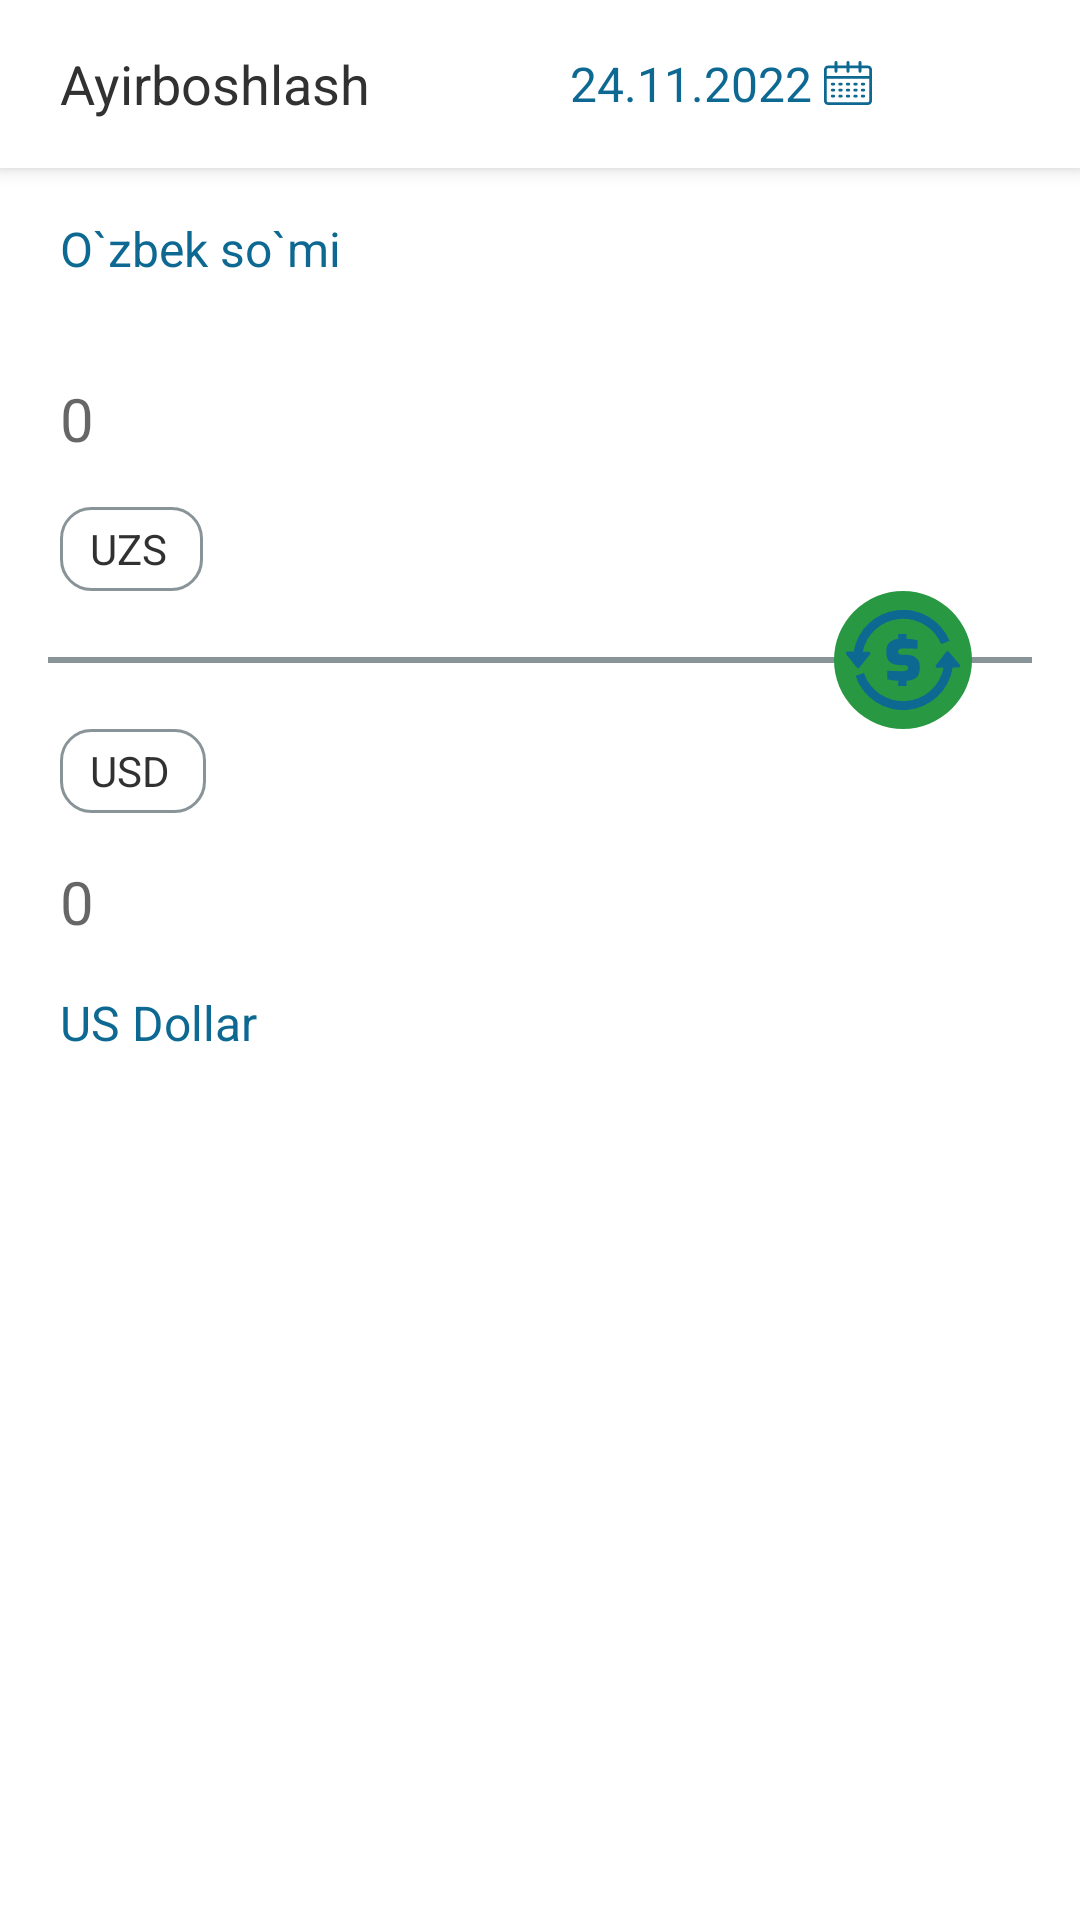

Here is an Android app screen rendered from its layout file. Give the layout XML and the strings, colors and styles it references.
<!-- AndroidManifest.xml: application theme Theme.UZBExchangeRate -->
<!-- res/layout/fragment_exchange.xml -->
<?xml version="1.0" encoding="utf-8"?>
<androidx.coordinatorlayout.widget.CoordinatorLayout xmlns:android="http://schemas.android.com/apk/res/android"
    xmlns:app="http://schemas.android.com/apk/res-auto"
    xmlns:tools="http://schemas.android.com/tools"
    android:layout_width="match_parent"
    android:layout_height="match_parent"
    android:background="@color/d_white_100"
    tools:context=".fragments.home.HomeFragment">

    <com.google.android.material.appbar.AppBarLayout
        android:layout_width="match_parent"
        android:layout_height="wrap_content"
        android:background="@color/d_white_100">

        <androidx.appcompat.widget.Toolbar
            android:layout_width="match_parent"
            android:layout_height="?android:attr/actionBarSize"
            android:background="@color/d_white_100"
            app:layout_constraintBottom_toBottomOf="parent"
            app:layout_constraintTop_toTopOf="parent"
            app:layout_constraintVertical_bias="0">

            <LinearLayout
                android:layout_width="match_parent"
                android:layout_height="match_parent"
                android:gravity="center_vertical"
                android:orientation="horizontal">

                <TextView
                    android:layout_width="0dp"
                    android:layout_height="wrap_content"
                    android:layout_marginStart="@dimen/margin_padding_4"
                    android:layout_weight="1"
                    android:text="@string/str_exchange"
                    android:textAppearance="@style/mediumStyle"
                    android:textColor="@color/d_black_100"
                    android:textSize="@dimen/text_size_18" />

                <LinearLayout
                    android:layout_width="0dp"
                    android:layout_height="wrap_content"
                    android:layout_weight="1"
                    android:gravity="center_vertical">

                    <LinearLayout
                        android:id="@+id/ll_calendar"
                        android:layout_width="wrap_content"
                        android:layout_height="wrap_content"
                        android:gravity="center_vertical"
                        android:orientation="horizontal">

                        <TextView
                            android:id="@+id/tv_date"
                            android:layout_width="wrap_content"
                            android:layout_height="wrap_content"
                            android:text="24.11.2022"
                            android:textAppearance="@style/mediumStyle"
                            android:textColor="@color/s_blue_100"
                            android:textSize="@dimen/text_size_16" />

                        <ImageView
                            android:layout_width="wrap_content"
                            android:layout_height="wrap_content"
                            android:layout_marginStart="@dimen/margin_padding_4"
                            android:src="@drawable/ic_calendar"
                            app:iconTint="@color/s_blue_100" />

                    </LinearLayout>

                </LinearLayout>

            </LinearLayout>

        </androidx.appcompat.widget.Toolbar>

    </com.google.android.material.appbar.AppBarLayout>

    <androidx.constraintlayout.widget.ConstraintLayout
        android:layout_width="match_parent"
        android:layout_height="match_parent"
        android:background="@color/d_white_100"
        app:layout_behavior="@string/appbar_scrolling_view_behavior">

        <LinearLayout
            android:id="@+id/ll_from"
            android:layout_width="0dp"
            android:layout_height="wrap_content"
            android:layout_marginHorizontal="@dimen/margin_padding_16"
            android:layout_marginTop="@dimen/margin_padding_16"
            android:background="@color/d_white_100"
            android:orientation="vertical"
            app:layout_constraintEnd_toEndOf="parent"
            app:layout_constraintStart_toStartOf="parent"
            app:layout_constraintTop_toTopOf="parent">

            <TextView
                android:id="@+id/tv_from_name"
                android:layout_width="wrap_content"
                android:layout_height="wrap_content"
                android:layout_marginHorizontal="@dimen/margin_padding_4"
                android:text="@string/str_uzbek_soum"
                android:textAppearance="@style/mediumStyle"
                android:textColor="@color/s_blue_100"
                android:textSize="@dimen/text_size_16" />

            <TextView
                android:id="@+id/tv_max_line"
                android:layout_width="wrap_content"
                android:layout_height="wrap_content"
                android:layout_marginStart="@dimen/margin_padding_4"
                android:layout_marginTop="@dimen/margin_padding_16"
                android:text="@string/str_max_lines_24"
                android:textColor="@color/s_red_100"
                android:textSize="@dimen/text_size_12"
                android:visibility="invisible" />

            <EditText
                android:id="@+id/edt_from_amount"
                android:layout_width="match_parent"
                android:layout_height="wrap_content"
                android:layout_marginHorizontal="@dimen/margin_padding_4"
                android:layout_marginBottom="@dimen/margin_padding_16"
                android:background="@color/d_white_100"
                android:gravity="start|center_vertical"
                android:hint="@string/str_zero"
                android:inputType="number"
                android:maxLength="24"
                android:textAppearance="@style/mediumStyle"
                android:textColor="@color/d_black_100"
                android:textSize="@dimen/text_size_20" />

            <TextView
                android:id="@+id/tv_from_ccy"
                android:layout_width="wrap_content"
                android:layout_height="28dp"
                android:layout_marginStart="@dimen/margin_padding_4"
                android:background="@drawable/bg_linear_rounded_gray"
                android:gravity="center"
                android:paddingStart="@dimen/margin_padding_10"
                android:paddingEnd="@dimen/margin_padding_12"
                android:text="@string/str_uzs"
                android:textAppearance="@style/mediumStyle"
                android:textColor="@color/d_black_100"
                android:textSize="@dimen/text_size_14" />

        </LinearLayout>

        <FrameLayout
            android:id="@+id/fl_ex"
            android:layout_width="0dp"
            android:layout_height="wrap_content"
            app:layout_constraintEnd_toEndOf="parent"
            app:layout_constraintStart_toStartOf="parent"
            app:layout_constraintTop_toBottomOf="@id/ll_from">

            <LinearLayout
                android:layout_width="match_parent"
                android:layout_height="@dimen/margin_padding_2"
                android:layout_gravity="center_vertical"
                android:layout_marginHorizontal="@dimen/margin_padding_16"
                android:background="@color/d_gray_100" />

            <FrameLayout
                android:layout_width="wrap_content"
                android:layout_height="wrap_content"
                android:layout_gravity="end|center_vertical">

                <com.google.android.material.imageview.ShapeableImageView
                    android:layout_width="46dp"
                    android:layout_height="46dp"
                    android:layout_marginEnd="@dimen/margin_padding_36"
                    android:background="@color/s_green_100"
                    app:shapeAppearanceOverlay="@style/circle" />

                <ImageView
                    android:id="@+id/iv_exchange"
                    android:layout_width="46dp"
                    android:layout_height="46dp"
                    android:padding="@dimen/margin_padding_4"
                    android:src="@drawable/ic_exchange" />

            </FrameLayout>

        </FrameLayout>

        <LinearLayout
            android:id="@+id/ll_to"
            android:layout_width="0dp"
            android:layout_height="wrap_content"
            android:layout_marginHorizontal="@dimen/margin_padding_16"
            android:background="@color/d_white_100"
            android:orientation="vertical"
            app:layout_constraintEnd_toEndOf="parent"
            app:layout_constraintStart_toStartOf="parent"
            app:layout_constraintTop_toBottomOf="@id/fl_ex">

            <TextView
                android:id="@+id/tv_to_ccy"
                android:layout_width="wrap_content"
                android:layout_height="28dp"
                android:layout_marginStart="@dimen/margin_padding_4"
                android:background="@drawable/bg_linear_rounded_gray"
                android:gravity="center"
                android:paddingStart="@dimen/margin_padding_10"
                android:paddingEnd="@dimen/margin_padding_12"
                android:text="USD"
                android:textAppearance="@style/mediumStyle"
                android:textColor="@color/d_black_100"
                android:textSize="@dimen/text_size_14" />

            <TextView
                android:id="@+id/tv_to_amount"
                android:layout_width="match_parent"
                android:layout_height="wrap_content"
                android:layout_marginHorizontal="@dimen/margin_padding_4"
                android:layout_marginVertical="@dimen/margin_padding_16"
                android:background="@color/d_white_100"
                android:hint="@string/str_zero"
                android:textAppearance="@style/mediumStyle"
                android:textColor="@color/d_black_100"
                android:textSize="@dimen/text_size_20" />

            <TextView
                android:id="@+id/tv_to_name"
                android:layout_width="wrap_content"
                android:layout_height="wrap_content"
                android:layout_marginHorizontal="@dimen/margin_padding_4"
                android:text="US Dollar"
                android:textAppearance="@style/mediumStyle"
                android:textColor="@color/s_blue_100"
                android:textSize="@dimen/text_size_16" />

        </LinearLayout>

    </androidx.constraintlayout.widget.ConstraintLayout>

</androidx.coordinatorlayout.widget.CoordinatorLayout>
<!-- resources referenced by this layout -->
<resources>
  <color name="d_black_100">#313131</color>
  <color name="d_gray_100">#899499</color>
  <color name="d_white_100">#FFFFFF</color>
  <color name="s_blue_100">#0D6992</color>
  <color name="s_green_100">#289842</color>
  <color name="s_red_100">#FF6D6D</color>
  <dimen name="margin_padding_10">10dp</dimen>
  <dimen name="margin_padding_12">12dp</dimen>
  <dimen name="margin_padding_16">16dp</dimen>
  <dimen name="margin_padding_2">2dp</dimen>
  <dimen name="margin_padding_36">36dp</dimen>
  <dimen name="margin_padding_4">4dp</dimen>
  <dimen name="text_size_12">12sp</dimen>
  <dimen name="text_size_14">14sp</dimen>
  <dimen name="text_size_16">16sp</dimen>
  <dimen name="text_size_18">18sp</dimen>
  <dimen name="text_size_20">20sp</dimen>
  <!-- drawable bg_linear_rounded_gray (drawable) -->
  <?xml version="1.0" encoding="utf-8"?>
  <shape xmlns:android="http://schemas.android.com/apk/res/android"
      android:shape="rectangle">
      <solid android:color="@color/d_white_100" />
      <stroke android:color="@color/d_gray_100" android:width="1dp"/>
      <corners android:radius="@dimen/margin_padding_10" />
  </shape>
  <!-- drawable ic_calendar: vector/xml drawable (drawable, 5496 chars, omitted) -->
  <!-- drawable ic_exchange (drawable) -->
  <vector xmlns:android="http://schemas.android.com/apk/res/android"
      android:width="122.88dp"
      android:height="108.05dp"
      android:viewportWidth="122.88"
      android:viewportHeight="108.05">
    <path
        android:fillColor="@color/s_blue_100"
        android:pathData="M2.05,44.88a2,2 0,0 0,-1.72 0.8c-0.86,1.26 0.13,2.52 0.94,3.44 2.31,2.64 8.9,11.35 10.14,12.82a2,2 0,0 0,3.14 0c1.22,-1.41 7.66,-9.71 10.13,-12.38 0.86,-1 2.14,-2.3 1.23,-3.68a2.05,2.05 0,0 0,-1.7 -0.83L18,45a44.5,44.5 0,0 1,84.66 -8.1l8.81,-3.66A54,54 0,0 0,8.28 44.94l-6.23,-0.06ZM56.33,31.11L56.33,25.9h8.76L65.09,31A71.91,71.91 0,0 1,77 32.65L77,42q-3.15,-0.24 -7.09,-0.39t-7.16,-0.15a22,22 0,0 0,-3.43 0.24c-4.6,0.74 -4.65,6.78 1.3,6.78L65.1,48.48a17.69,17.69 0,0 1,8 1.61,11.19 11.19,0 0,1 4.79,4.36 12.1,12.1 0,0 1,1.62 6.27v2q0,5.74 -2.27,8.78a11.05,11.05 0,0 1,-6.44 4.08,27.19 27.19,0 0,1 -5.69,1v5.65L56.33,82.23L56.33,76.54A63.13,63.13 0,0 1,44.4 74.87L44.4,65.54c5.19,0.41 10.49,0.55 15.69,0.55a18.86,18.86 0,0 0,3.77 -0.31c4.64,-0.93 3.89,-6.17 -0.55,-6.17L59.68,59.61q-7.95,0 -12.06,-3.09T43.51,46.16v-2q0,-6.66 4.52,-10a16,16 0,0 1,8.3 -3.09ZM114.93,62.2A54,54 0,0 1,10.28 71.11l9,-3a44.51,44.51 0,0 0,85.91 -5.71l-6.5,0.14A2,2 0,0 1,97 61.77c-1,-1.35 0.29,-2.74 1.12,-3.71 2.39,-2.75 8.58,-11.24 9.75,-12.69a2,2 0,0 1,1.55 -0.79,2 2,0 0,1 1.59,0.73c1.29,1.43 8.14,9.94 10.53,12.51 0.83,0.89 1.86,2.12 1,3.4a2,2 0,0 1,-1.7 0.86l-5.95,0.12Z"/>
  </vector>
  <string name="str_exchange">Ayirboshlash</string>
  <string name="str_max_lines_24">Maksimal elementlar: 24!</string>
  <string name="str_uzbek_soum">O`zbek so`mi</string>
  <string name="str_uzs">UZS</string>
  <string name="str_zero">0</string>
  <style name="circle">
          <item name="cornerSize">50%</item>
      </style>
  <style name="Theme.UZBExchangeRate" parent="Theme.MaterialComponents.DayNight.NoActionBar">
          
          <item name="colorPrimary">@color/s_blue_100</item>
          <item name="colorPrimaryVariant">@color/s_blue_100</item>
          <item name="colorOnPrimary">@color/white</item>
          
          <item name="colorSecondary">@color/s_green_100</item>
          <item name="colorSecondaryVariant">@color/s_green_100</item>
          <item name="colorOnSecondary">@color/black</item>
          
          <item name="android:statusBarColor">@color/d_white_100</item>
          <item name="android:windowLightStatusBar" tools:targetApi="m">true</item>
          
          <item name="android:navigationBarColor">@color/s_white_100</item>
          <item name="android:windowLightNavigationBar" tools:targetApi="o_mr1">true</item>
          
      </style>
  <color name="white">#FFFFFFFF</color>
  <color name="black">#000000</color>
  <color name="s_white_100">#FFFFFF</color>
</resources>
